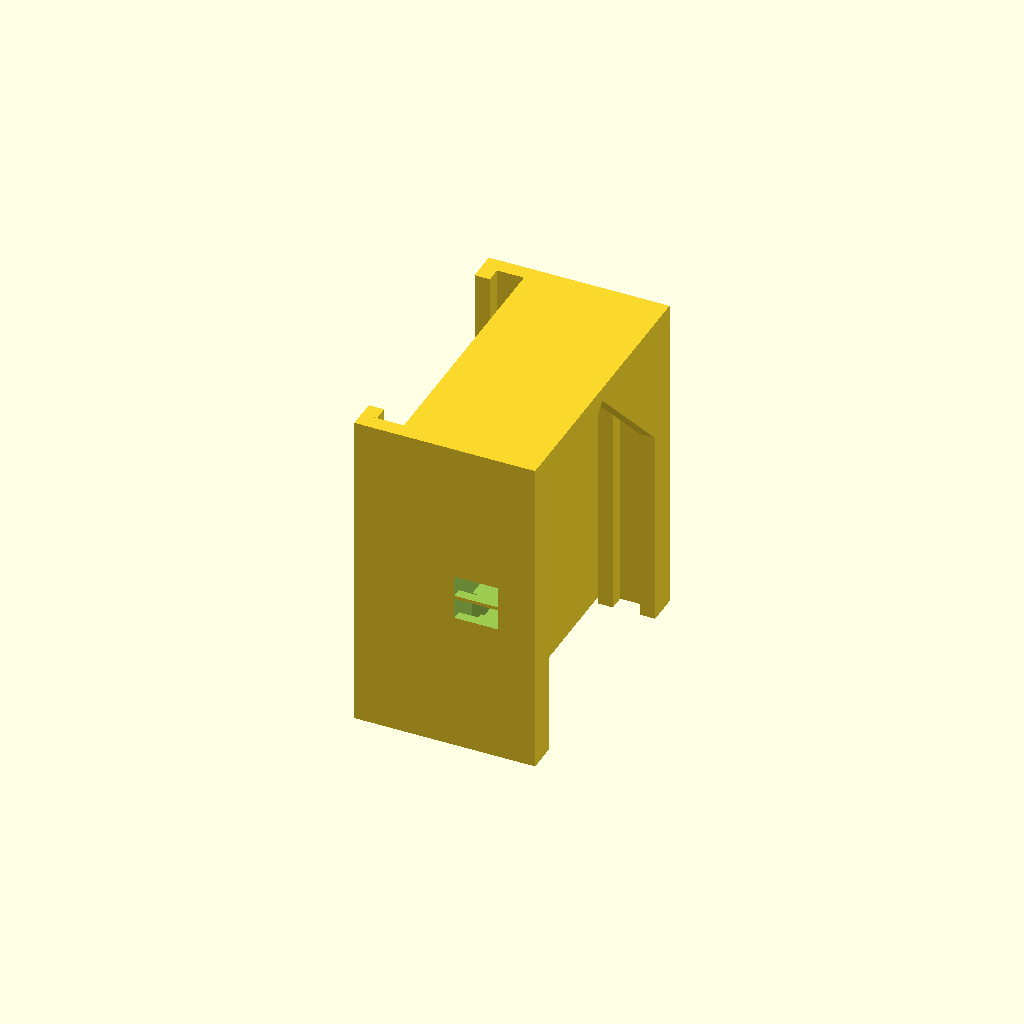
Cell 1: rendered with the file's own defaults.
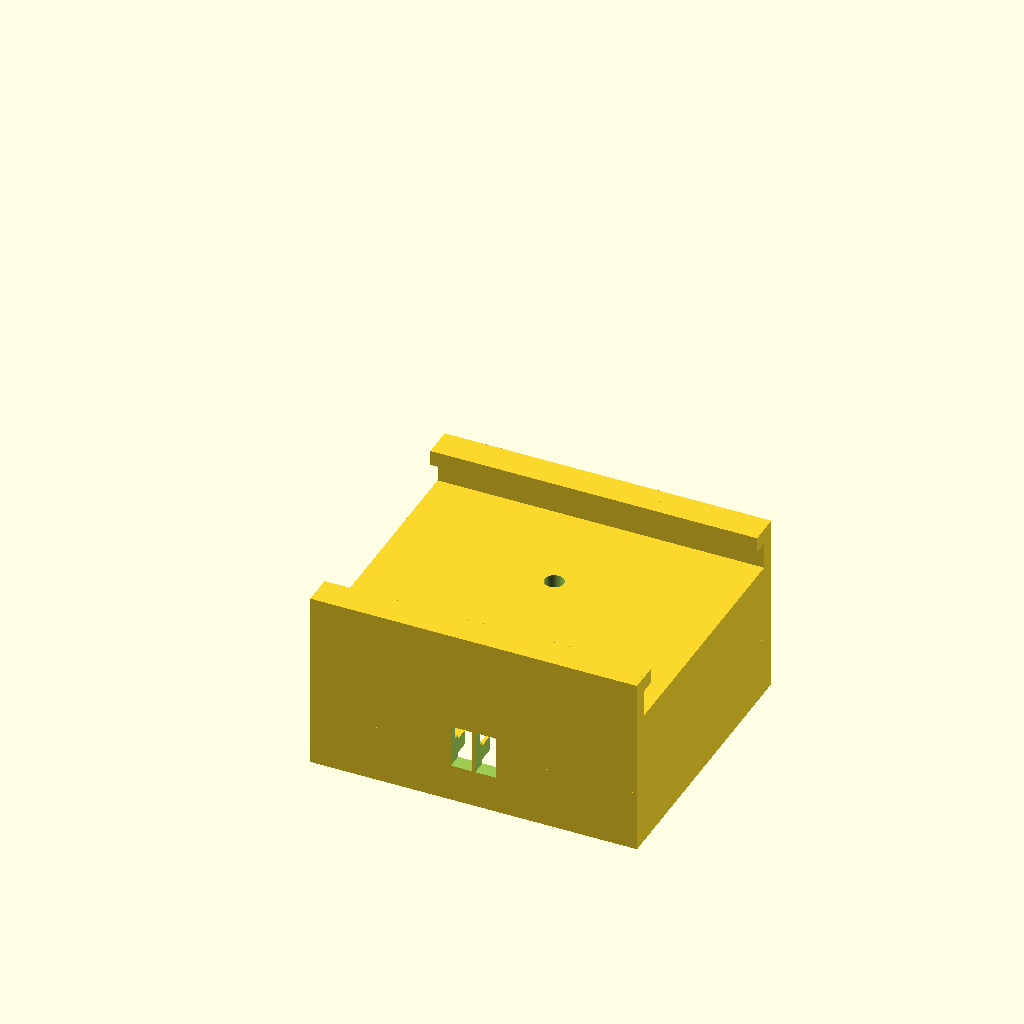
Cell 2: the same model with print_ready = false.
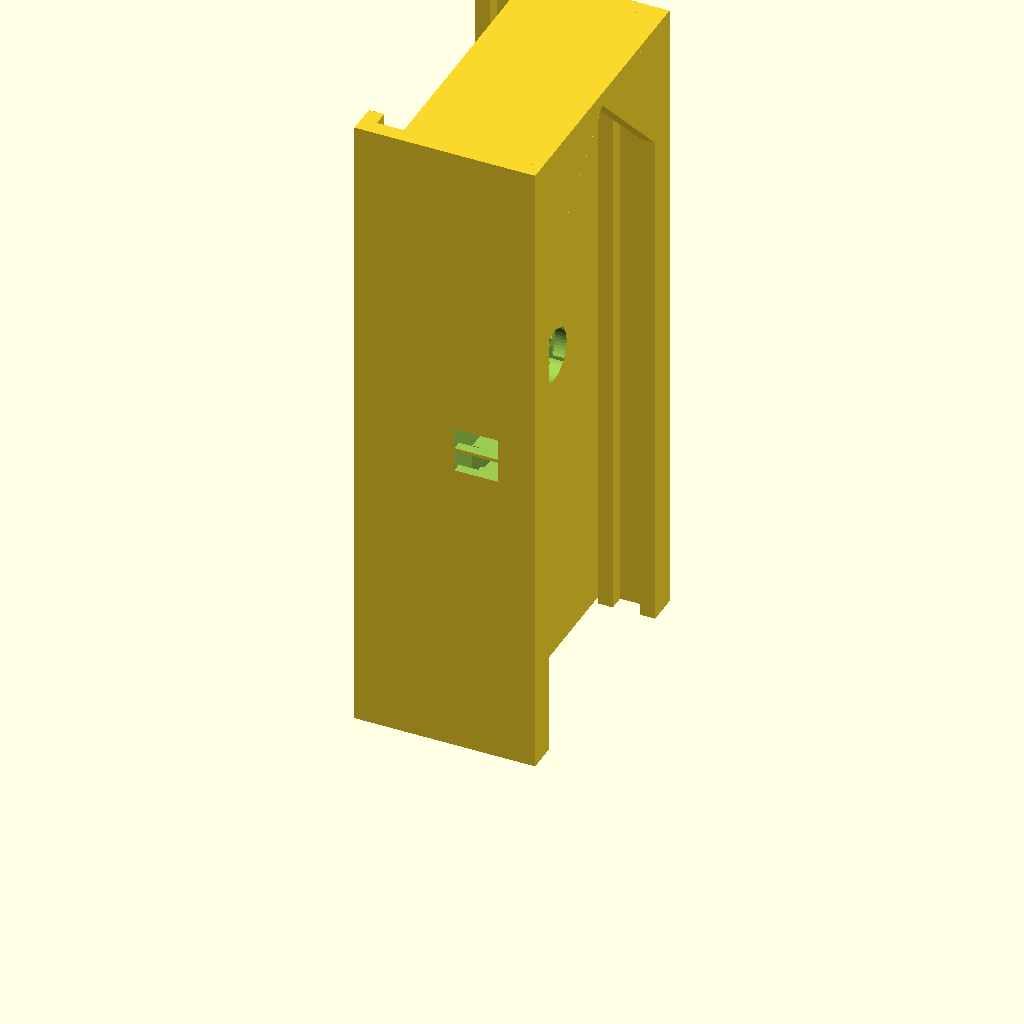
Cell 3: body_x = 68 (everything else at default).
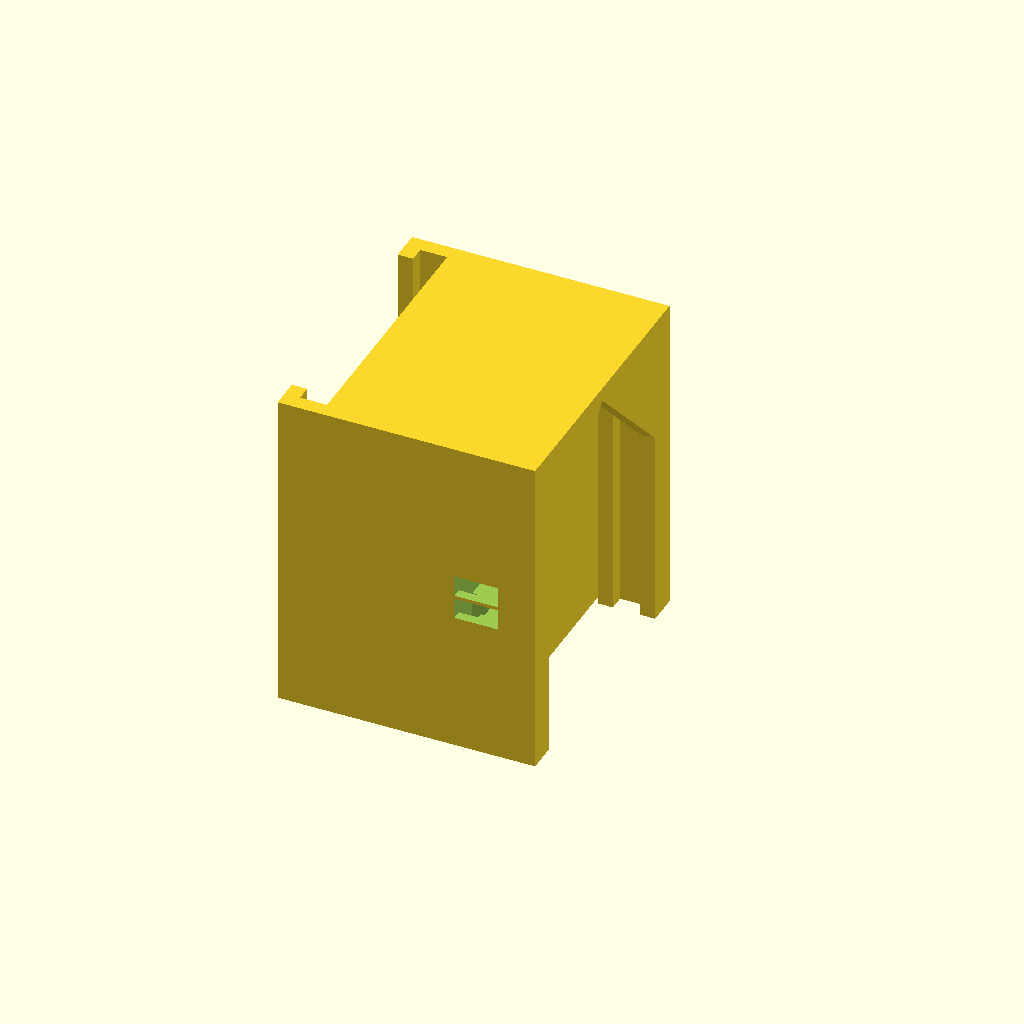
Cell 4: the same model with body_z = 16.
All cells are drawn from one camera (rotation 55°, 0°, 25°, orthographic, colour scheme Cornfield), so only the parameter changes between them.
OpenSCAD source file designs/v11/single-port/single_photodiode_jig_v11.scad:
// Fixed single-port V11 companion; all three printed parts are NEW.
// Derived locally from accepted dual V11; accepted source is untouched.
// Provisional package dimensions, not measured fit. Units mm.
// FRONT/light entry: +x right, +y up, +z toward light; leads exit -y.
// Assembly body z=0..8. Individual exports are already on the bed.
$fn = 48;
part = "holder"; // holder, rear_cover, front_shutter, assembly
state = "closed"; // open, closed, exploded, custom
print_ready = true;
rear_x = 0; // seated at 0; slide toward -x for intentional removal
front_x = 0; // used only by state="custom" verification
show_envelopes = true;

body_x = 34;
body_y = 30;
body_z = 8;
diode_y = 3;
pocket_d = 3.60;
lead_groove_end_y = diode_y+3.35/2+0.5; // Preserve exact v4 endpoint independently of head bore.
pocket_depth = 4.8;
flange_d = 5.5;       // <=1 mm estimate was RADIAL overhang, one flat side
flange_depth = 1.2;   // axial thickness UNMEASURED; provisional
aperture_d = 2;

slide_clearance = 0.4; // per lateral side; initial FDM fit
slide_z_clearance = 0.4; // independently adjustable, EACH vertical bearing face
panel_y = 26;
panel_t = 2;
rail_lip = 1.6;
rail_overlap = 1.2; // preserve the -y wire-side guide and exit clearance
rear_gap = 2.4;        // wire cavity: body underside to cover inner face
assumed_flange_t = 1.2; // UNMEASURED; update after part measurement
retaining_gap = 0.6;   // nominal non-preload axial gap at flange lands
lead_slot_w = 1.6;
lead_slot_depth = 2;
lead_pitch = 2.54;
wire_exit_w = 2.2;
wire_exit_drop = 2.5; // Clear bent leads through full 1.0 mm axial travel to lowest lands.

shutter_travel = 5; // CLOSED insertion stop; OPEN is manually aligned at 0.
shutter_left = -body_x/2-shutter_travel-3;
shutter_stop_right = -body_x/2-shutter_travel;
shutter_window_d = 4;
eps = 0.02;

front_bottom = body_z + slide_z_clearance;
front_top = front_bottom + panel_t;
front_cap_bottom = front_top + slide_z_clearance;
front_cap_top = front_cap_bottom + rail_lip;
rear_top = -rear_gap;
rear_bottom = rear_top - panel_t;
rear_cap_top = rear_bottom - slide_z_clearance;
rear_cap_bottom = rear_cap_top - rail_lip;
rear_ceiling = rear_top + slide_z_clearance;
flange_back_z = flange_depth-assumed_flange_t;
retaining_top = flange_back_z-retaining_gap;
open_x = 0;
closed_x = shutter_travel;

assert(shutter_stop_right+closed_x == -body_x/2, "CLOSED stop meets loading edge");
assert(shutter_left+closed_x <= -body_x/2-2, "Grip remains outside at stop");
assert(flange_d > pocket_d, "Flange must retain a shoulder");
assert(flange_depth > 0 && flange_depth < pocket_depth-0.01,
       "flange_depth must be inside the original pocket depth");
assert(slide_clearance >= 0.25 && body_y/2-panel_y/2-slide_clearance >= 1.2,
       "slide_clearance must be >=0.25 and leave >=1.2 mm rail walls");
assert(rear_gap >= 1.5, "rear_gap must leave provisional lead-bend space");
assert(slide_z_clearance >= 0.25 && slide_z_clearance <= 0.55,
       "slide_z_clearance must be 0.25..0.55 per bearing face");
assert(retaining_gap > slide_z_clearance+0.1,
       "lands need a non-preload gap even at maximum cover lift");
assert(retaining_top-rear_top > 1.4+0.2,
       "increase rear_gap: lands must stop flange before representative bent leads touch cover");
assert(shutter_travel-slide_clearance > (shutter_window_d+aperture_d)/2+1,
       "closed shutter needs >1 mm solid optical overlap");
if (part == "holder") {
    if (print_ready) translate([0,0,body_x/2]) rotate([0,-90,0]) holder();
    else holder();
} else if (part == "rear_cover") {
    translate([0,0,print_ready ? -rear_bottom : 0]) rear_cover();
} else if (part == "front_shutter") {
    translate([0,0,print_ready ? -front_bottom : 0]) front_shutter();
} else if (part == "assembly") assembly(state);
else assert(false,"Unknown part selector");

module box(x0,x1,y0,y1,z0,z1) {
    translate([x0,y0,z0]) cube([x1-x0,y1-y0,z1-z0]);
}

module holder() {
    difference() {
        union() {
            box(-body_x/2,body_x/2,-15,15,0,body_z);
            guide_rails(front_cap_bottom,front_cap_top,body_z,front_cap_top);
            guide_rails(rear_cap_bottom,rear_cap_top,rear_cap_bottom,0);
            // Upper rear bearing lips bound cover lift as well as downward motion.
            guide_rails(rear_ceiling,rear_ceiling+rail_lip,rear_cap_bottom,0);
            // Rear far-end wall: rail ends overlap; loading is from -x only.
            box(body_x/2-1+slide_clearance,body_x/2,-15,15,rear_cap_bottom,0);
            // 45-degree side-print gussets beneath the cover. They meet before
            // the far wall starts, reducing its 26.8 mm bridge to <=4.8 mm.
            for (s=[-1,1]) translate([0,0,rear_cap_bottom])
                linear_extrude(rail_lip)
                    polygon([[body_x/2-14.8,s*13.4],[body_x/2-1.4,0],[body_x/2,0],[body_x/2,s*13.4]]);
        }
        for (cx=[0]) {
            optical_pocket(cx);
            for (dx=[-lead_pitch/2,lead_pitch/2]) {
                // Continuous pocket -> old trench -> rear edge; widened for routing.
                box(cx+dx-lead_slot_w/2,cx+dx+lead_slot_w/2,
                    -15-eps,lead_groove_end_y,-eps,lead_slot_depth);
                // Through the -y rail wall as well as the body edge.
                box(cx+dx-wire_exit_w/2,cx+dx+wire_exit_w/2,
                    -15-eps,-11,-wire_exit_drop,lead_slot_depth);
            }
        }
        // Rear cross-trench connects exactly two lead grooves.
        box(-body_x/2+2,body_x/2-2,-14,-11,-eps,2);

    }
}

module optical_pocket(cx=0) {
    // Preserve accepted V11 stepped cutters, including the -0.01 bore offset.
    translate([cx,diode_y,pocket_depth/2-0.01])
        cylinder(d=pocket_d,h=pocket_depth,center=true);
    translate([cx,diode_y,-0.01]) cylinder(d=flange_d,h=flange_depth+0.01);
    top_wall=body_z-pocket_depth;
    translate([cx,diode_y,body_z-top_wall/2+0.01])
        cylinder(d=aperture_d,h=top_wall+1,center=true);
}

module guide_rails(cap0,cap1,wall0,wall1) {
    for (s=[-1,1]) {
        if (s>0) {
            box(-body_x/2,body_x/2,panel_y/2+slide_clearance,15,wall0,wall1);
            box(-body_x/2,body_x/2,panel_y/2-rail_overlap,15,cap0,cap1);
        } else {
            box(-body_x/2,body_x/2,-15,-panel_y/2-slide_clearance,wall0,wall1);
            box(-body_x/2,body_x/2,-15,-panel_y/2+rail_overlap,cap0,cap1);
        }
    }
}

module rear_cover() {
    union() {
        box(-body_x/2-2,body_x/2-1,-panel_y/2,panel_y/2,rear_bottom,rear_top);
        // Fixed insertion stop; no withdrawal restraint.
        box(-body_x/2-2,-body_x/2,-panel_y/2,panel_y/2,rear_bottom,0.8);
        box(-body_x/2-6,-body_x/2,-5,5,rear_bottom,rear_top); // simple finger pull
        retaining_lands();
    }
}

module retaining_lands() {
    // Two forward lands per flange. Keeping ALL lands ahead of the roots also
    // avoids sweeping through the bent -y leads while this panel slides along x.
    for (cx=[0]) {
        for (s=[-1,1]) {
            if (s<0) box(cx-1.7,cx-0.4,4,5,rear_top-eps,retaining_top);
            else box(cx+0.4,cx+1.7,4,5,rear_top-eps,retaining_top);
        }
    }
}

module front_shutter() {
    difference() {
        union() {
            box(shutter_left,body_x/2,-panel_y/2,panel_y/2,front_bottom,front_top);
            // CLOSED insertion stop; OPEN is a mark, not a detent.
            box(shutter_left,shutter_stop_right,-panel_y/2,6,front_bottom,front_cap_top);
        }
        for (cx=[0])
            translate([cx,diode_y,front_bottom-eps])
                cylinder(d=shutter_window_d,h=panel_t+2*eps);
        // Align chosen tick to the SAME upper loading rail edge x=-17.
        // O = OPEN, C = CLOSED. Engraving leaves 1.4 mm plate thickness.
        for (m=[[-body_x/2,"O"],[-body_x/2-shutter_travel,"C"]]) {
            box(m[0]-0.25,m[0]+0.25,9.5,11.5,front_top-0.6,front_top+eps);
            translate([m[0],7.6,front_top-0.6]) linear_extrude(0.6+eps)
                text(m[1],size=3,halign="center",valign="center",font="Arial:style=Bold");
        }
    }
}

module diode_envelopes() {
    // Representative ONLY: 3.0 barrel, <=5.0 flange, 1.2 flange thickness.
    // Envelopes are separate verification/preview objects, not printable outputs.
    for (cx=[0]) {
        translate([cx,diode_y,flange_depth]) cylinder(d=3,h=3.4);
        translate([cx,diode_y,flange_back_z]) intersection() {
            cylinder(d=5,h=assumed_flange_t);
            box(-3,3,-3,2.1,-eps,assumed_flange_t+eps); // one flat side
        }
    }
}

module lead_envelopes() {
    // 0.6 mm diameter leads, 0.8 mm bend radius, leaving -y at z=-1.1.
    translate([0,0,flange_back_z])
    for (cx=[0]) for (dx=[-lead_pitch/2,lead_pitch/2]) {
        translate([cx+dx,diode_y,-0.3]) cylinder(d=0.6,h=0.3);
        for (a=[0:10:80]) hull() for (b=[a,a+10])
            translate([cx+dx,diode_y-0.8+0.8*cos(b),-0.3-0.8*sin(b)]) sphere(d=0.6,$fn=16);
        translate([cx+dx,-18,-1.1]) rotate([-90,0,0])
            cylinder(d=0.6,h=diode_y-0.8+18);
    }
}

function shutter_offset(s) =
    s=="open" ? open_x : s=="closed" ? closed_x :
    s=="exploded" ? -45 : s=="custom" ? front_x :
    assert(false,"Unknown shutter state") 0;

module assembly(s="closed") {
    color([0.23,0.35,0.42]) holder();
    color([0.8,0.57,0.17]) translate([s=="exploded" ? -45 : rear_x,0,0]) rear_cover();
    color([0.18,0.66,0.64]) translate([shutter_offset(s),0,s=="exploded" ? 16 : 0]) front_shutter();
    if (show_envelopes) {
        color([0.65,0.25,0.22]) diode_envelopes();
        color("silver") lead_envelopes();
    }
}
Parameter table extracted from the source (name, type, default, range or options):
part: string, default "holder"
state: string, default "closed"
print_ready: bool, default true
rear_x: number, default 0
front_x: number, default 0
show_envelopes: bool, default true
body_x: number, default 34
body_y: number, default 30
body_z: number, default 8
diode_y: number, default 3
pocket_d: number, default 3.6
pocket_depth: number, default 4.8
flange_d: number, default 5.5
flange_depth: number, default 1.2
aperture_d: number, default 2
slide_clearance: number, default 0.4
slide_z_clearance: number, default 0.4
panel_y: number, default 26
panel_t: number, default 2
rail_lip: number, default 1.6
rail_overlap: number, default 1.2
rear_gap: number, default 2.4
assumed_flange_t: number, default 1.2
retaining_gap: number, default 0.6
lead_slot_w: number, default 1.6
lead_slot_depth: number, default 2
lead_pitch: number, default 2.54
wire_exit_w: number, default 2.2
wire_exit_drop: number, default 2.5
shutter_travel: number, default 5
shutter_window_d: number, default 4
eps: number, default 0.02
open_x: number, default 0
